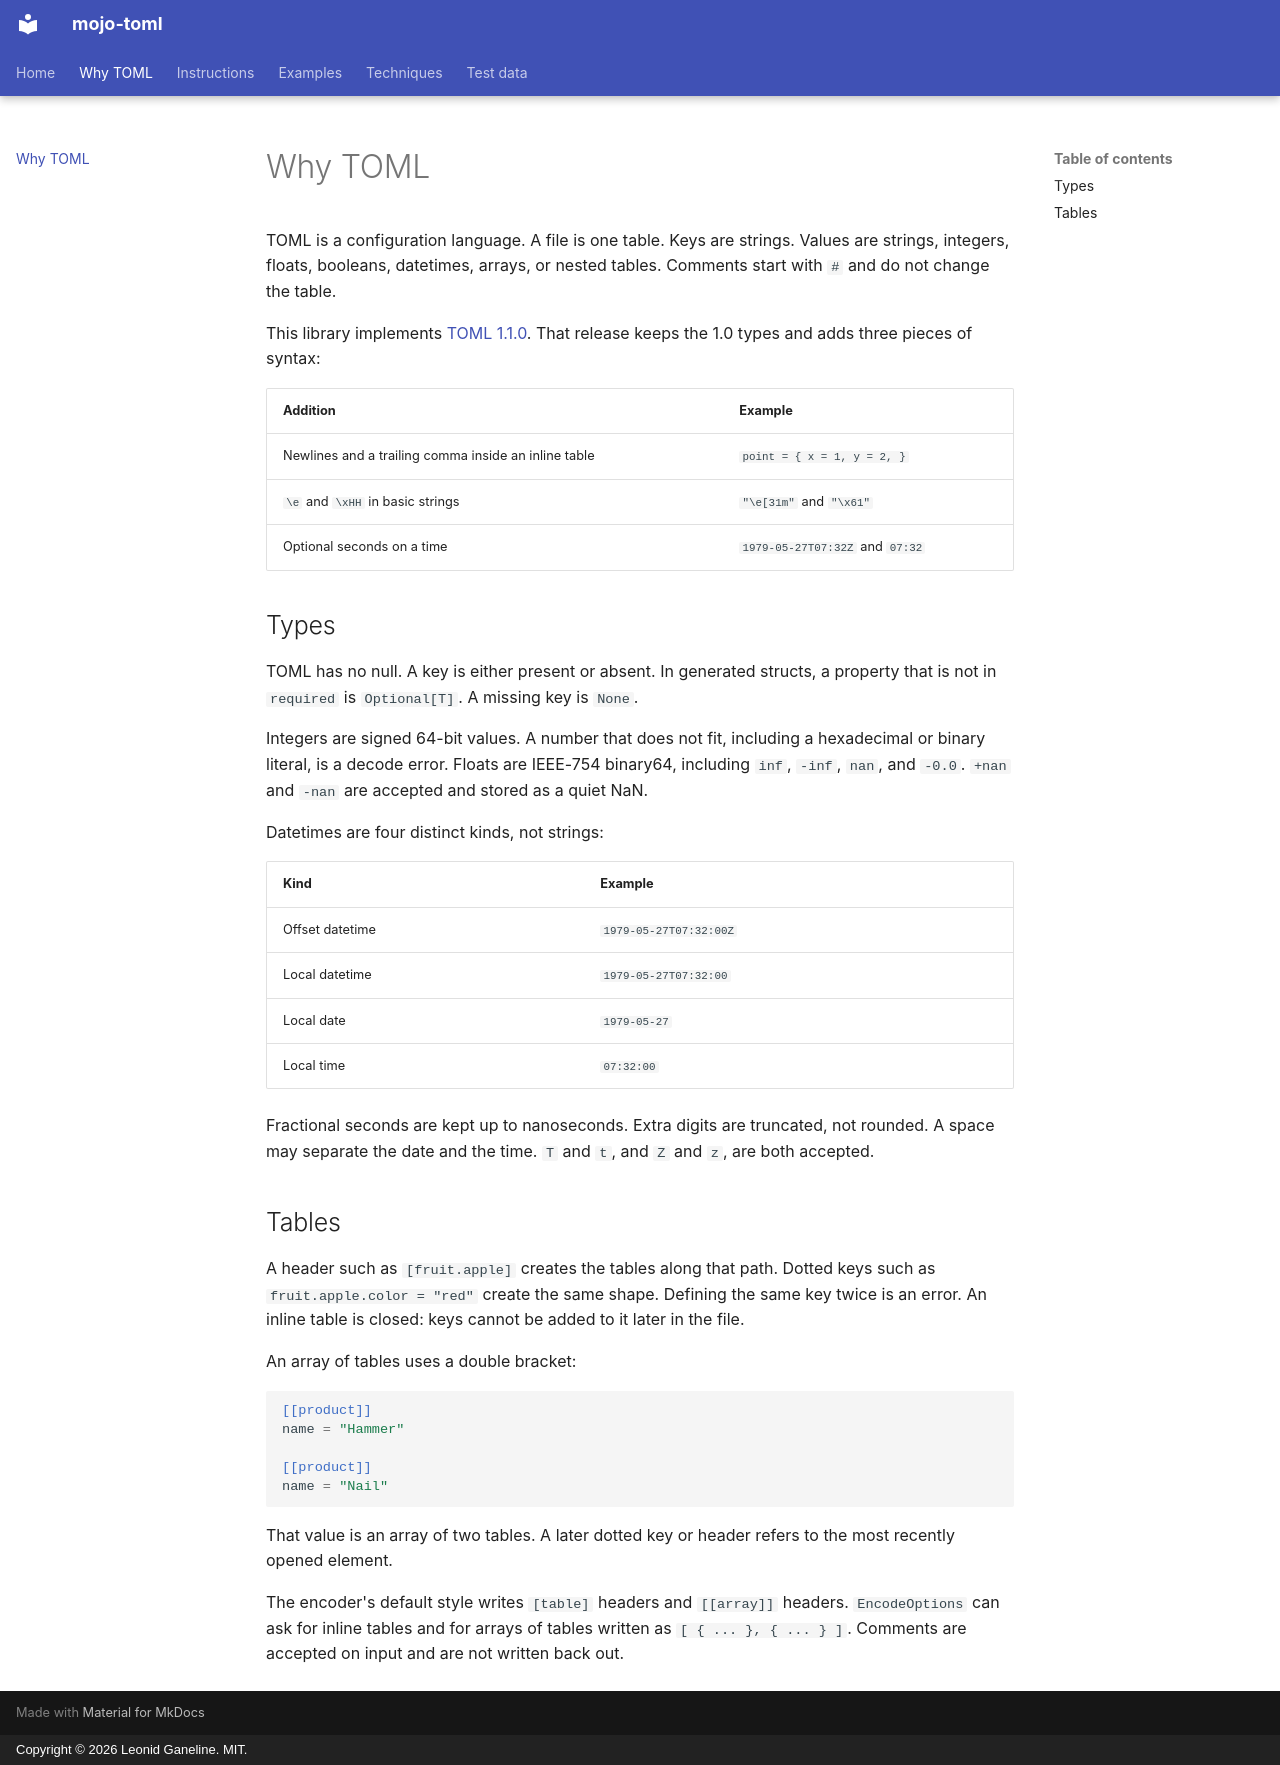

repository: leo-gan/gld-toml · page: why-toml/index.html · generator: mkdocs · copyright: Copyright © 2026 Leonid Ganeline. MIT.

# Why TOML

TOML is a configuration language. A file is one table. Keys are strings.
Values are strings, integers, floats, booleans, datetimes, arrays, or nested
tables. Comments start with `#` and do not change the table.

This library implements [TOML 1.1.0](https://toml.io/en/v1.1.0). That release
keeps the 1.0 types and adds three pieces of syntax:

| Addition | Example |
| --- | --- |
| Newlines and a trailing comma inside an inline table | `point = { x = 1, y = 2, }` |
| `\e` and `\xHH` in basic strings | `"\e[31m"` and `"\x61"` |
| Optional seconds on a time | `1979-05-27T07:32Z` and `07:32` |

## Types

TOML has no null. A key is either present or absent. In generated structs, a
property that is not in `required` is `Optional[T]`. A missing key is `None`.

Integers are signed 64-bit values. A number that does not fit, including a
hexadecimal or binary literal, is a decode error. Floats are IEEE-754 binary64,
including `inf`, `-inf`, `nan`, and `-0.0`. `+nan` and `-nan` are accepted and
stored as a quiet NaN.

Datetimes are four distinct kinds, not strings:

| Kind | Example |
| --- | --- |
| Offset datetime | `1979-05-27T07:32:00Z` |
| Local datetime | `1979-05-27T07:32:00` |
| Local date | `1979-05-27` |
| Local time | `07:32:00` |

Fractional seconds are kept up to nanoseconds. Extra digits are truncated, not
rounded. A space may separate the date and the time. `T` and `t`, and `Z` and
`z`, are both accepted.

## Tables

A header such as `[fruit.apple]` creates the tables along that path. Dotted
keys such as `fruit.apple.color = "red"` create the same shape. Defining the
same key twice is an error. An inline table is closed: keys cannot be added
to it later in the file.

An array of tables uses a double bracket:

```toml
[[product]]
name = "Hammer"

[[product]]
name = "Nail"
```

That value is an array of two tables. A later dotted key or header refers to
the most recently opened element.

The encoder's default style writes `[table]` headers and `[[array]]` headers.
`EncodeOptions` can ask for inline tables and for arrays of tables written as
`[ { ... }, { ... } ]`. Comments are accepted on input and are not written
back out.
